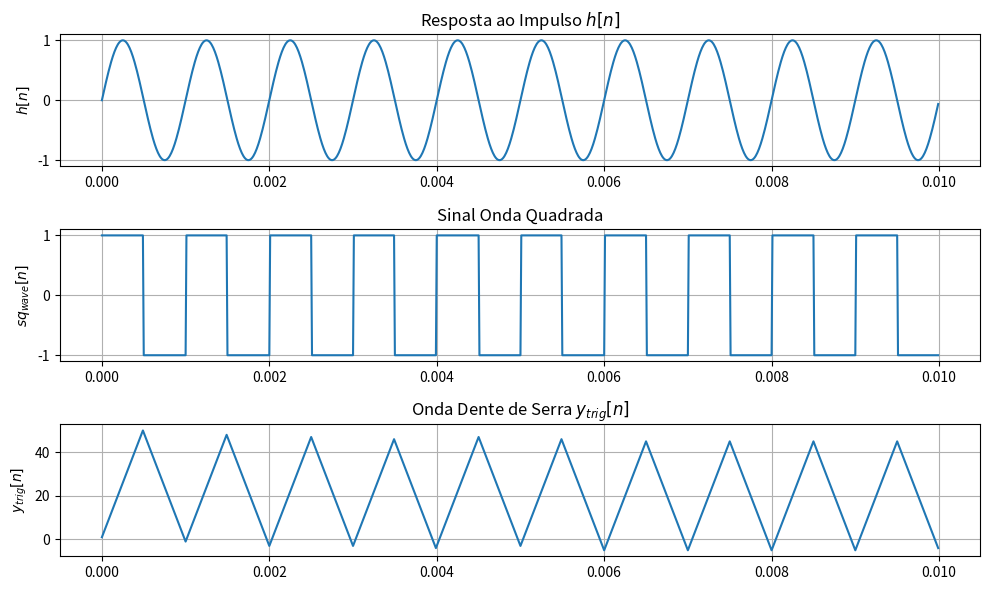

Reproduce this figure in Python.
import numpy as np
import matplotlib.pyplot as plt

# ==================================================
# QUESTAO 04 - (c)

# Parâmetros do sistema:
A = 1
phi = 0
Fs = 100000 # Fs uma Ordem an
Ts = 1/Fs
f0 = 1000

# Parâmetros da simulação:
T = 0.01
t = np.arange(0, T, Ts)

N = len(t)


w0 = 2*np.pi*(f0)*Ts

# ==================================================
xn = 1*(t == 0)  # impulso unitário

yn2 = yn1 = 0
xn1 = 0

yn = np.zeros(N)
for n in np.arange(0, N):
    yn[n] = A*np.sin(phi) * xn[n] + A*np.sin(w0 - phi) * xn1 + 2*np.cos(w0)*yn1 - yn2

    # Atualizando parâmetros:
    yn2 = yn1
    yn1 = yn[n]
    xn1 = xn[n]

# Definindo h[n]:
h = A*np.sin(w0*t + phi)

# Plotagem:
fig = plt.figure(figsize=(10, 6))
gs = fig.add_gridspec(3, 1)

ax1 = fig.add_subplot(gs[0])
ax1.plot(t, yn)
# ax1.plot(t, h)
ax1.set_title('Resposta ao Impulso $h[n]$')
ax1.set_ylabel('$h[n]$')
ax1.grid(True)

# ==================================================
# QUESTAO 04 - (d)

def comparador(x, valor, N):
    quadrada = np.zeros(N)
    for i in np.arange(0, N):
        if x[i] >= valor:
            quadrada[i] = 1
        else:
            quadrada[i] = -1

    return quadrada


# Definindo entrada ( sinal gerado na (c) )
signal_in = yn

# Gerando onda quadrada com comparador:
sq_wave = comparador(signal_in, 0, len(signal_in))

# Plotagem:
ax2 = fig.add_subplot(gs[1])
ax2.plot(t, sq_wave)
ax2.set_title('Sinal Onda Quadrada')
ax2.set_ylabel('$sq_{wave}[n]$')
ax2.grid(True)

# ==================================================
# QUESTAO 04 - (e)

def integrador(x, N):
    # Parâmetros iniciais:
    yn = 0
    yn1 = 0
    xn1 = 0

    # vetor da onda dente de serra:
    trig = np.zeros(N)
    for i in np.arange(0, N):
        yn = yn1  + (x[i])

        # Atualizando parâmetros:
        yn1 = yn
        xn1 = x[i]

        trig[i] = yn

    return trig


# Definindo entrada ( onda quadrada gerada na (d) )
x_sq = sq_wave

# Gerando onda dente de serra com integrador:
y_trig = integrador(x_sq, len(x_sq))

# Plotagem:
ax3 = fig.add_subplot(gs[2])
ax3.plot(t, y_trig)
ax3.set_title('Onda Dente de Serra $y_{trig}[n]$')
ax3.set_ylabel('$y_{trig}[n]$')
ax3.grid(True)

plt.tight_layout()
plt.show()